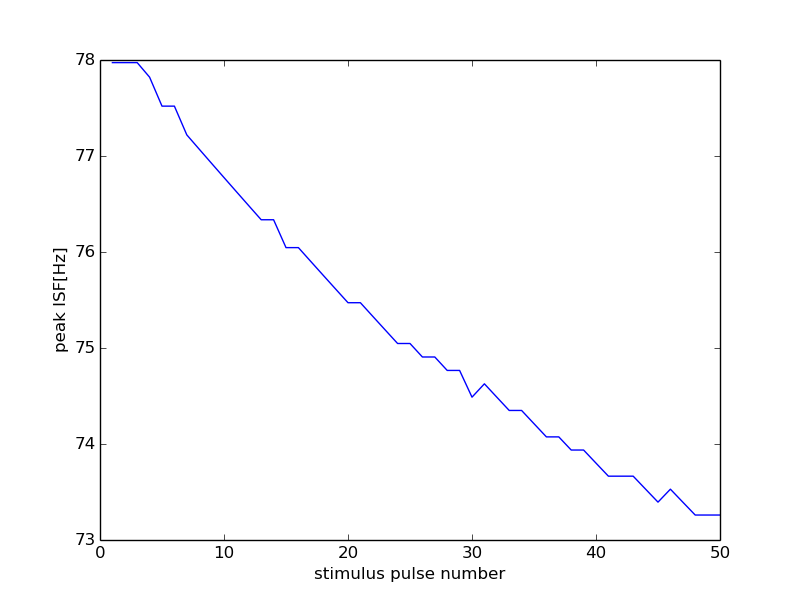

The table this chart was drawn from, first rows:
0, 15000
0, 0
1, 77.97
2, 77.97
3, 77.97
4, 77.82
5, 77.52
6, 77.52
7, 77.22
8, 77.07
9, 76.92
10, 76.78
11, 76.63
12, 76.48
13, 76.34
14, 76.34
15, 76.05
16, 76.05
17, 75.9
18, 75.76
19, 75.61
20, 75.47
21, 75.47
22, 75.33
23, 75.19
24, 75.05
25, 75.05
26, 74.91
27, 74.91
28, 74.77
29, 74.77
30, 74.49
31, 74.63
32, 74.49
33, 74.35
34, 74.35
35, 74.21
36, 74.07
37, 74.07
38, 73.94
39, 73.94
40, 73.8
41, 73.66
42, 73.66
43, 73.66
44, 73.53
45, 73.39
46, 73.53
47, 73.39
48, 73.26
49, 73.26
50, 73.26
